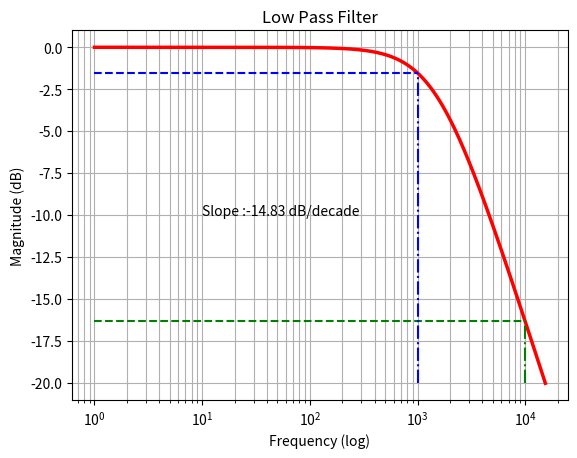

Python code for this plot:
__author__ = 'ranga'



import numpy as np
import matplotlib.pyplot as plt
import itertools
#import cmath as cm
#import pylab as pl


R = 2200
C = 47E-9  # nF
fc = 1.0/(2*np.pi*R*C)
f = np.arange(1, 10*fc, 1)
w = 2.0*np.pi*f

# To find slope
f_lower = 1000
f_upper = 10000

lp_lower = 20*np.log10( 1/np.sqrt((2*np.pi*f_lower*R*C)**2 + 1 ))
lp_upper = 20*np.log10( 1/np.sqrt((2*np.pi*f_upper*R*C)**2 + 1 ))
slope = lp_upper - lp_lower

lp_mr = 1/np.sqrt((w*R*C)*(w*R*C) + 1)

plt.plot(f, 20*np.log10(lp_mr), '-r',linewidth=2.5)

# Plot slope lines
# horizonal
plt.plot([1,f_lower],[lp_lower, lp_lower],'b--',linewidth=1.5)
plt.plot([1,f_upper],[lp_upper, lp_upper],'g--',linewidth=1.5)
#vertical
plt.plot([f_lower,f_lower],[-20, lp_lower],'b-.',linewidth=1.5)
plt.plot([f_upper,f_upper],[-20, lp_upper],'g-.',linewidth=1.5)
plt.text(10, -10, 'Slope :' + str(np.round(slope,2)) + ' dB/decade')
plt.xscale('log')
plt.xlabel('Frequency (log)')
plt.ylabel('Magnitude (dB)')
plt.title('Low Pass Filter')
plt.grid(which='both', axis='both')
plt.savefig('low_pass_filter.png')
plt.show()

